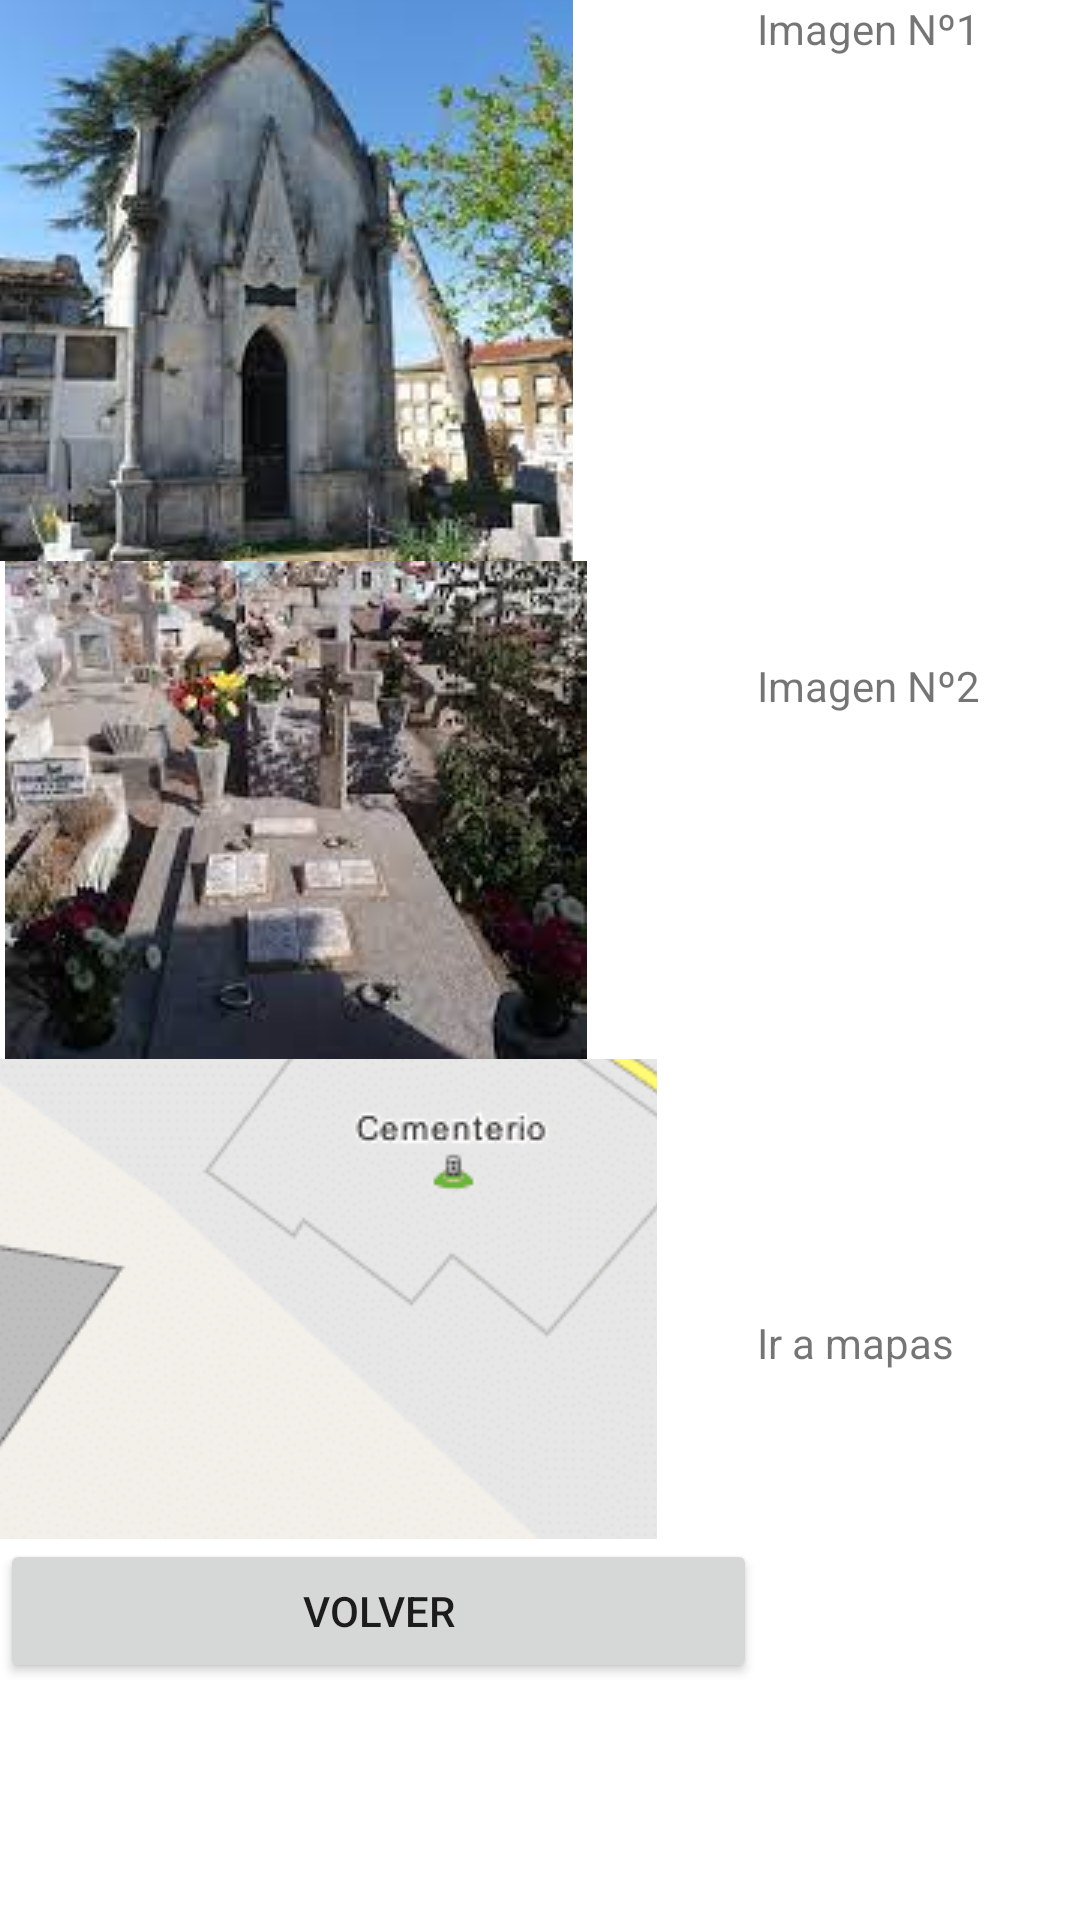

Write the Android layout XML for this screen, with the resource values it uses.
<!-- AndroidManifest.xml: application theme Theme.Evaluacion2nomorePLz -->
<!-- res/layout/activity_principal.xml -->
<?xml version="1.0" encoding="utf-8"?>
<androidx.constraintlayout.widget.ConstraintLayout xmlns:android="http://schemas.android.com/apk/res/android"
    xmlns:app="http://schemas.android.com/apk/res-auto"
    xmlns:tools="http://schemas.android.com/tools"
    android:layout_width="match_parent"
    android:layout_height="match_parent"
    tools:context=".Principal">

    <LinearLayout
        android:layout_width="match_parent"
        android:layout_height="match_parent"
        android:orientation="horizontal">

        <LinearLayout
            android:layout_width="wrap_content"
            android:layout_height="wrap_content"
            android:layout_weight="1"
            android:orientation="vertical">

            <ImageButton
                android:id="@+id/imagen1"
                android:layout_width="191dp"
                android:layout_height="187dp"
                app:srcCompat="@mipmap/images3"
                tools:ignore="SpeakableTextPresentCheck" />

            <ImageButton
                android:id="@+id/imagen2"
                android:layout_width="197dp"
                android:layout_height="166dp"
                app:srcCompat="@mipmap/images2" />

            <ImageButton
                android:id="@+id/toMaps"
                android:layout_width="219dp"
                android:layout_height="160dp"
                android:onClick="iramapas"
                app:srcCompat="@mipmap/map" />

            <LinearLayout
                android:layout_width="match_parent"
                android:layout_height="match_parent"
                android:layout_weight="1"
                android:orientation="vertical">

                <Button
                    android:id="@+id/Boton"
                    android:layout_width="match_parent"
                    android:layout_height="wrap_content"
                    android:onClick="volver"
                    android:text="Volver" />

            </LinearLayout>

        </LinearLayout>

        <LinearLayout
            android:layout_width="wrap_content"
            android:layout_height="516dp"
            android:layout_weight="1"
            android:orientation="vertical">

            <TextView
                android:id="@+id/FirstImg"
                android:layout_width="match_parent"
                android:layout_height="wrap_content"
                android:text="Imagen Nº1" />

            <TextView
                android:id="@+id/SecIMG"
                android:layout_width="match_parent"
                android:layout_height="wrap_content"
                android:paddingTop="200dp"
                android:text="Imagen Nº2" />

            <TextView
                android:id="@+id/textView"
                android:layout_width="match_parent"
                android:layout_height="wrap_content"
                android:paddingTop="200dp"
                android:text="Ir a mapas" />

        </LinearLayout>

    </LinearLayout>

</androidx.constraintlayout.widget.ConstraintLayout>
<!-- resources referenced by this layout -->
<resources>
  <!-- mipmap images2: jpg bitmap (mipmap-mdpi, 11673 bytes) -->
  <!-- mipmap images3: jpg bitmap (mipmap-mdpi, 11036 bytes) -->
  <!-- mipmap map: png bitmap (mipmap-mdpi, 11714 bytes) -->
  <style name="Theme.Evaluacion2nomorePLz" parent="Theme.MaterialComponents.DayNight.DarkActionBar">
          
          <item name="colorPrimary">@color/purple_500</item>
          <item name="colorPrimaryVariant">@color/purple_700</item>
          <item name="colorOnPrimary">@color/white</item>
          
          <item name="colorSecondary">@color/teal_200</item>
          <item name="colorSecondaryVariant">@color/teal_700</item>
          <item name="colorOnSecondary">@color/black</item>
          
          <item name="android:statusBarColor" tools:targetApi="l">?attr/colorPrimaryVariant</item>
          
      </style>
  <!-- not gathered from this repository: default colours our renderer supplied (Android Studio template values) -->
  <color name="purple_500">#FF6200EE</color>
  <color name="purple_700">#FF3700B3</color>
  <color name="teal_200">#FF03DAC5</color>
  <color name="teal_700">#FF018786</color>
  <color name="black">#FF000000</color>
  <color name="white">#FFFFFFFF</color>
</resources>
